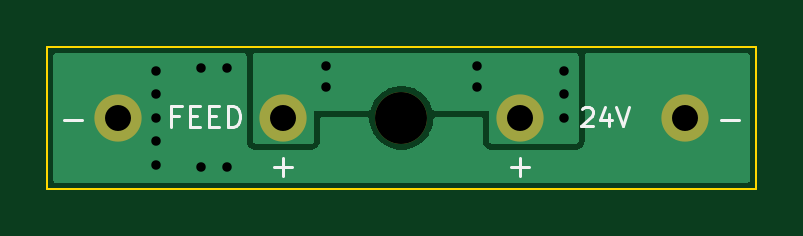
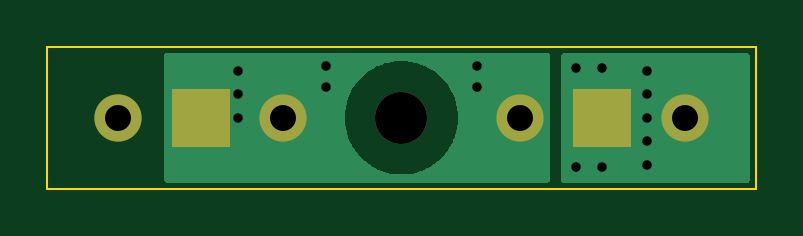
Circuit board: 10 layer files. Board 30.0 x 6.0 mm.
- bottom_copper: feed_board-B_Cu.gbl (4689 bytes)
- bottom_mask: feed_board-B_Mask.gbs (764 bytes)
- paste: feed_board-B_Paste.gbp (455 bytes)
- bottom_silk: feed_board-B_Silkscreen.gbo (456 bytes)
- outline: feed_board-Edge_Cuts.gm1 (669 bytes)
- top_copper: feed_board-F_Cu.gtl (6544 bytes)
- top_mask: feed_board-F_Mask.gts (666 bytes)
- paste: feed_board-F_Paste.gtp (455 bytes)
- top_silk: feed_board-F_Silkscreen.gto (2327 bytes)
- drill: feed_board.drl (653 bytes)

=== bottom_copper: feed_board-B_Cu.gbl ===
%TF.GenerationSoftware,KiCad,Pcbnew,10.0.7*%
%TF.CreationDate,2026-11-19T16:09:21+00:00*%
%TF.ProjectId,feed_board,66656564-5f62-46f6-9172-642e6b696361,rev?*%
%TF.SameCoordinates,Original*%
%TF.FileFunction,Copper,L2,Bot*%
%TF.FilePolarity,Positive*%
%FSLAX46Y46*%
G04 Gerber Fmt 4.6, Leading zero omitted, Abs format (unit mm)*
G04 Created by KiCad (PCBNEW 10.0.7) date 2026-11-19 16:09:21*
%MOMM*%
%LPD*%
G01*
G04 APERTURE LIST*
%TA.AperFunction,ComponentPad*%
%ADD10C,2.000000*%
%TD*%
%TA.AperFunction,SMDPad,CuDef*%
%ADD11R,2.500000X2.500000*%
%TD*%
%TA.AperFunction,ViaPad*%
%ADD12C,0.800000*%
%TD*%
G04 APERTURE END LIST*
D10*
%TO.P,P2,1*%
%TO.N,VIN*%
X-5000000Y0D03*
%TD*%
%TO.P,P4,1*%
%TO.N,GND*%
X12000000Y0D03*
%TD*%
%TO.P,P1,1*%
%TO.N,GND*%
X-12000000Y0D03*
%TD*%
%TO.P,P3,1*%
%TO.N,VIN*%
X5000000Y0D03*
%TD*%
D11*
%TO.P,W1,1*%
%TO.N,GND*%
X-8500000Y0D03*
%TD*%
%TO.P,W2,1*%
%TO.N,VIN*%
X8500000Y0D03*
%TD*%
D12*
%TO.N,GND*%
X-10400000Y0D03*
X-10400000Y-1000000D03*
X-10400000Y1000000D03*
X-7400000Y2100000D03*
X-7400000Y-2100000D03*
X-10400000Y2000000D03*
X-8500000Y-2100000D03*
X-10400000Y-2000000D03*
X-8500000Y2100000D03*
%TO.N,VIN*%
X-3200000Y1300000D03*
X3200000Y2200000D03*
X6900000Y2000000D03*
X6900000Y1000000D03*
X-3200000Y2200000D03*
X3200000Y1300000D03*
X6900000Y0D03*
%TD*%
%TA.AperFunction,Conductor*%
%TO.N,VIN*%
G36*
X9993039Y2729815D02*
G01*
X10038794Y2677011D01*
X10050000Y2625500D01*
X10050000Y-2625500D01*
X10030315Y-2692539D01*
X9977511Y-2738294D01*
X9926000Y-2749500D01*
X-6176000Y-2749500D01*
X-6243039Y-2729815D01*
X-6288794Y-2677011D01*
X-6300000Y-2625500D01*
X-6300000Y0D01*
X-2400000Y0D01*
X-2390867Y-209173D01*
X-2363538Y-416755D01*
X-2318221Y-621165D01*
X-2255262Y-820848D01*
X-2200179Y-953828D01*
X-2175138Y-1014284D01*
X-2105842Y-1147399D01*
X-2078460Y-1200000D01*
X-1965964Y-1376583D01*
X-1838506Y-1542690D01*
X-1697056Y-1697056D01*
X-1542690Y-1838506D01*
X-1376583Y-1965964D01*
X-1200000Y-2078460D01*
X-1199990Y-2078465D01*
X-1014284Y-2175138D01*
X-975596Y-2191162D01*
X-820848Y-2255262D01*
X-675236Y-2301172D01*
X-621176Y-2318218D01*
X-621170Y-2318219D01*
X-621165Y-2318221D01*
X-416755Y-2363538D01*
X-209173Y-2390867D01*
X0Y-2400000D01*
X209173Y-2390867D01*
X416755Y-2363538D01*
X621165Y-2318221D01*
X621170Y-2318219D01*
X621176Y-2318218D01*
X675236Y-2301172D01*
X820848Y-2255262D01*
X975596Y-2191162D01*
X1014284Y-2175138D01*
X1199990Y-2078465D01*
X1200000Y-2078460D01*
X1376583Y-1965964D01*
X1542690Y-1838506D01*
X1697056Y-1697056D01*
X1838506Y-1542690D01*
X1965964Y-1376583D01*
X2078460Y-1200000D01*
X2105842Y-1147399D01*
X2175138Y-1014284D01*
X2200179Y-953828D01*
X2255262Y-820848D01*
X2318221Y-621165D01*
X2363538Y-416755D01*
X2390867Y-209173D01*
X2400000Y0D01*
X2390867Y209173D01*
X2363538Y416755D01*
X2318221Y621165D01*
X2255262Y820848D01*
X2175138Y1014283D01*
X2078460Y1199999D01*
X1965964Y1376583D01*
X1838506Y1542690D01*
X1697056Y1697056D01*
X1542690Y1838506D01*
X1376583Y1965964D01*
X1200000Y2078460D01*
X1147399Y2105842D01*
X1014284Y2175138D01*
X975596Y2191162D01*
X820848Y2255262D01*
X675236Y2301172D01*
X621176Y2318218D01*
X621170Y2318219D01*
X621165Y2318221D01*
X416755Y2363538D01*
X209173Y2390867D01*
X0Y2400000D01*
X-209173Y2390867D01*
X-416755Y2363538D01*
X-621165Y2318221D01*
X-621170Y2318219D01*
X-621176Y2318218D01*
X-675236Y2301172D01*
X-820848Y2255262D01*
X-1014283Y2175138D01*
X-1199999Y2078460D01*
X-1376583Y1965964D01*
X-1542690Y1838506D01*
X-1697056Y1697056D01*
X-1838506Y1542690D01*
X-1965964Y1376583D01*
X-2078460Y1199999D01*
X-2175138Y1014283D01*
X-2255262Y820848D01*
X-2318221Y621165D01*
X-2363538Y416755D01*
X-2390867Y209173D01*
X-2400000Y0D01*
X-6300000Y0D01*
X-6300000Y2625500D01*
X-6280315Y2692539D01*
X-6227511Y2738294D01*
X-6176000Y2749500D01*
X9926000Y2749500D01*
X9993039Y2729815D01*
G37*
%TD.AperFunction*%
%TD*%
%TA.AperFunction,Conductor*%
%TO.N,GND*%
G36*
X-6856889Y2744475D02*
G01*
X-6841890Y2740070D01*
X-6783144Y2702327D01*
X-6781957Y2700958D01*
X-6754477Y2646083D01*
X-6753723Y2642614D01*
X-6752833Y2638524D01*
X-6750000Y2612168D01*
X-6750000Y-2607670D01*
X-6755023Y-2642606D01*
X-6759427Y-2657604D01*
X-6797172Y-2716355D01*
X-6798541Y-2717542D01*
X-6853405Y-2745019D01*
X-6860964Y-2746664D01*
X-6887332Y-2749500D01*
X-14607670Y-2749500D01*
X-14642612Y-2744475D01*
X-14646431Y-2743353D01*
X-14657612Y-2740070D01*
X-14716355Y-2702327D01*
X-14717542Y-2700958D01*
X-14745018Y-2646097D01*
X-14746663Y-2638539D01*
X-14749500Y-2612168D01*
X-14749500Y2607670D01*
X-14744475Y2642614D01*
X-14740070Y2657612D01*
X-14702327Y2716355D01*
X-14700958Y2717542D01*
X-14646097Y2745018D01*
X-14638539Y2746663D01*
X-14612168Y2749500D01*
X-6891830Y2749500D01*
X-6856889Y2744475D01*
G37*
%TD.AperFunction*%
%TD*%
M02*

=== bottom_mask: feed_board-B_Mask.gbs ===
%TF.GenerationSoftware,KiCad,Pcbnew,10.0.7*%
%TF.CreationDate,2026-11-19T16:09:21+00:00*%
%TF.ProjectId,feed_board,66656564-5f62-46f6-9172-642e6b696361,rev?*%
%TF.SameCoordinates,Original*%
%TF.FileFunction,Soldermask,Bot*%
%TF.FilePolarity,Negative*%
%FSLAX46Y46*%
G04 Gerber Fmt 4.6, Leading zero omitted, Abs format (unit mm)*
G04 Created by KiCad (PCBNEW 10.0.7) date 2026-11-19 16:09:21*
%MOMM*%
%LPD*%
G01*
G04 APERTURE LIST*
%ADD10C,2.000000*%
%ADD11C,2.200000*%
%ADD12R,2.500000X2.500000*%
G04 APERTURE END LIST*
D10*
%TO.C,P2*%
X-5000000Y0D03*
%TD*%
%TO.C,P4*%
X12000000Y0D03*
%TD*%
%TO.C,P1*%
X-12000000Y0D03*
%TD*%
%TO.C,P3*%
X5000000Y0D03*
%TD*%
D11*
%TO.C,H1*%
X0Y0D03*
%TD*%
D12*
%TO.C,W1*%
X-8500000Y0D03*
%TD*%
%TO.C,W2*%
X8500000Y0D03*
%TD*%
M02*

=== paste: feed_board-B_Paste.gbp ===
%TF.GenerationSoftware,KiCad,Pcbnew,10.0.7*%
%TF.CreationDate,2026-11-19T16:09:21+00:00*%
%TF.ProjectId,feed_board,66656564-5f62-46f6-9172-642e6b696361,rev?*%
%TF.SameCoordinates,Original*%
%TF.FileFunction,Paste,Bot*%
%TF.FilePolarity,Positive*%
%FSLAX46Y46*%
G04 Gerber Fmt 4.6, Leading zero omitted, Abs format (unit mm)*
G04 Created by KiCad (PCBNEW 10.0.7) date 2026-11-19 16:09:21*
%MOMM*%
%LPD*%
G01*
G04 APERTURE LIST*
G04 APERTURE END LIST*
M02*

=== bottom_silk: feed_board-B_Silkscreen.gbo ===
%TF.GenerationSoftware,KiCad,Pcbnew,10.0.7*%
%TF.CreationDate,2026-11-19T16:09:21+00:00*%
%TF.ProjectId,feed_board,66656564-5f62-46f6-9172-642e6b696361,rev?*%
%TF.SameCoordinates,Original*%
%TF.FileFunction,Legend,Bot*%
%TF.FilePolarity,Positive*%
%FSLAX46Y46*%
G04 Gerber Fmt 4.6, Leading zero omitted, Abs format (unit mm)*
G04 Created by KiCad (PCBNEW 10.0.7) date 2026-11-19 16:09:21*
%MOMM*%
%LPD*%
G01*
G04 APERTURE LIST*
G04 APERTURE END LIST*
M02*

=== outline: feed_board-Edge_Cuts.gm1 ===
%TF.GenerationSoftware,KiCad,Pcbnew,10.0.7*%
%TF.CreationDate,2026-11-19T16:09:22+00:00*%
%TF.ProjectId,feed_board,66656564-5f62-46f6-9172-642e6b696361,rev?*%
%TF.SameCoordinates,Original*%
%TF.FileFunction,Profile,NP*%
%FSLAX46Y46*%
G04 Gerber Fmt 4.6, Leading zero omitted, Abs format (unit mm)*
G04 Created by KiCad (PCBNEW 10.0.7) date 2026-11-19 16:09:22*
%MOMM*%
%LPD*%
G01*
G04 APERTURE LIST*
%TA.AperFunction,Profile*%
%ADD10C,0.100000*%
%TD*%
G04 APERTURE END LIST*
D10*
X-15000000Y3000000D02*
X-15000000Y-3000000D01*
X-15000000Y-3000000D02*
X15000000Y-3000000D01*
X15000000Y3000000D02*
X-15000000Y3000000D01*
X15000000Y-3000000D02*
X15000000Y3000000D01*
M02*

=== top_copper: feed_board-F_Cu.gtl (6544 bytes, source omitted) ===
=== top_mask: feed_board-F_Mask.gts ===
%TF.GenerationSoftware,KiCad,Pcbnew,10.0.7*%
%TF.CreationDate,2026-11-19T16:09:21+00:00*%
%TF.ProjectId,feed_board,66656564-5f62-46f6-9172-642e6b696361,rev?*%
%TF.SameCoordinates,Original*%
%TF.FileFunction,Soldermask,Top*%
%TF.FilePolarity,Negative*%
%FSLAX46Y46*%
G04 Gerber Fmt 4.6, Leading zero omitted, Abs format (unit mm)*
G04 Created by KiCad (PCBNEW 10.0.7) date 2026-11-19 16:09:21*
%MOMM*%
%LPD*%
G01*
G04 APERTURE LIST*
%ADD10C,2.000000*%
%ADD11C,2.200000*%
G04 APERTURE END LIST*
D10*
%TO.C,P2*%
X-5000000Y0D03*
%TD*%
%TO.C,P4*%
X12000000Y0D03*
%TD*%
%TO.C,P1*%
X-12000000Y0D03*
%TD*%
%TO.C,P3*%
X5000000Y0D03*
%TD*%
D11*
%TO.C,H1*%
X0Y0D03*
%TD*%
M02*

=== paste: feed_board-F_Paste.gtp ===
%TF.GenerationSoftware,KiCad,Pcbnew,10.0.7*%
%TF.CreationDate,2026-11-19T16:09:21+00:00*%
%TF.ProjectId,feed_board,66656564-5f62-46f6-9172-642e6b696361,rev?*%
%TF.SameCoordinates,Original*%
%TF.FileFunction,Paste,Top*%
%TF.FilePolarity,Positive*%
%FSLAX46Y46*%
G04 Gerber Fmt 4.6, Leading zero omitted, Abs format (unit mm)*
G04 Created by KiCad (PCBNEW 10.0.7) date 2026-11-19 16:09:21*
%MOMM*%
%LPD*%
G01*
G04 APERTURE LIST*
G04 APERTURE END LIST*
M02*

=== top_silk: feed_board-F_Silkscreen.gto ===
%TF.GenerationSoftware,KiCad,Pcbnew,10.0.7*%
%TF.CreationDate,2026-11-19T16:09:21+00:00*%
%TF.ProjectId,feed_board,66656564-5f62-46f6-9172-642e6b696361,rev?*%
%TF.SameCoordinates,Original*%
%TF.FileFunction,Legend,Top*%
%TF.FilePolarity,Positive*%
%FSLAX46Y46*%
G04 Gerber Fmt 4.6, Leading zero omitted, Abs format (unit mm)*
G04 Created by KiCad (PCBNEW 10.0.7) date 2026-11-19 16:09:21*
%MOMM*%
%LPD*%
G01*
G04 APERTURE LIST*
%ADD10C,0.130000*%
G04 APERTURE END LIST*
D10*
X7647618Y360474D02*
X7685714Y398569D01*
X7685714Y398569D02*
X7761904Y436664D01*
X7761904Y436664D02*
X7952380Y436664D01*
X7952380Y436664D02*
X8028571Y398569D01*
X8028571Y398569D02*
X8066666Y360474D01*
X8066666Y360474D02*
X8104761Y284283D01*
X8104761Y284283D02*
X8104761Y208093D01*
X8104761Y208093D02*
X8066666Y93807D01*
X8066666Y93807D02*
X7609523Y-363335D01*
X7609523Y-363335D02*
X8104761Y-363335D01*
X8790476Y169998D02*
X8790476Y-363335D01*
X8600000Y474760D02*
X8409523Y-96668D01*
X8409523Y-96668D02*
X8904762Y-96668D01*
X9095238Y436664D02*
X9361905Y-363335D01*
X9361905Y-363335D02*
X9628571Y436664D01*
X-9435714Y61831D02*
X-9735714Y61831D01*
X-9735714Y-409597D02*
X-9735714Y490402D01*
X-9735714Y490402D02*
X-9307142Y490402D01*
X-8964285Y61831D02*
X-8664285Y61831D01*
X-8535713Y-409597D02*
X-8964285Y-409597D01*
X-8964285Y-409597D02*
X-8964285Y490402D01*
X-8964285Y490402D02*
X-8535713Y490402D01*
X-8149999Y61831D02*
X-7849999Y61831D01*
X-7721427Y-409597D02*
X-8149999Y-409597D01*
X-8149999Y-409597D02*
X-8149999Y490402D01*
X-8149999Y490402D02*
X-7721427Y490402D01*
X-7335713Y-409597D02*
X-7335713Y490402D01*
X-7335713Y490402D02*
X-7121427Y490402D01*
X-7121427Y490402D02*
X-6992856Y447545D01*
X-6992856Y447545D02*
X-6907141Y361831D01*
X-6907141Y361831D02*
X-6864284Y276117D01*
X-6864284Y276117D02*
X-6821427Y104688D01*
X-6821427Y104688D02*
X-6821427Y-23882D01*
X-6821427Y-23882D02*
X-6864284Y-195311D01*
X-6864284Y-195311D02*
X-6907141Y-281025D01*
X-6907141Y-281025D02*
X-6992856Y-366740D01*
X-6992856Y-366740D02*
X-7121427Y-409597D01*
X-7121427Y-409597D02*
X-7335713Y-409597D01*
X-14280951Y-74906D02*
X-13519047Y-74906D01*
X-5380951Y-2074906D02*
X-4619047Y-2074906D01*
X-4999999Y-2455859D02*
X-4999999Y-1693954D01*
X4619048Y-2074906D02*
X5380953Y-2074906D01*
X5000000Y-2455859D02*
X5000000Y-1693954D01*
X13519048Y-74906D02*
X14280953Y-74906D01*
M02*

=== drill: feed_board.drl ===
M48
; DRILL file KiCad 10.0.7 date 2026-11-19T16:09:22
; FORMAT={-:-/ absolute / metric / decimal}
; #@! TF.CreationDate,2026-11-19T16:09:22+00:00
; #@! TF.GenerationSoftware,Kicad,Pcbnew,10.0.7
; #@! TF.FileFunction,MixedPlating,1,2
FMAT,2
METRIC
; #@! TA.AperFunction,Plated,PTH,ViaDrill
T1C0.400
; #@! TA.AperFunction,Plated,PTH,ComponentDrill
T2C1.100
; #@! TA.AperFunction,NonPlated,NPTH,ComponentDrill
T3C2.200
%
G90
G05
T1
X-10.4Y2.0
X-10.4Y1.0
X-10.4Y0.0
X-10.4Y-1.0
X-10.4Y-2.0
X-8.5Y2.1
X-8.5Y-2.1
X-7.4Y2.1
X-7.4Y-2.1
X-3.2Y2.2
X-3.2Y1.3
X3.2Y2.2
X3.2Y1.3
X6.9Y2.0
X6.9Y1.0
X6.9Y0.0
T2
X-12.0Y0.0
X-5.0Y0.0
X5.0Y0.0
X12.0Y0.0
T3
X0.0Y0.0
M30
